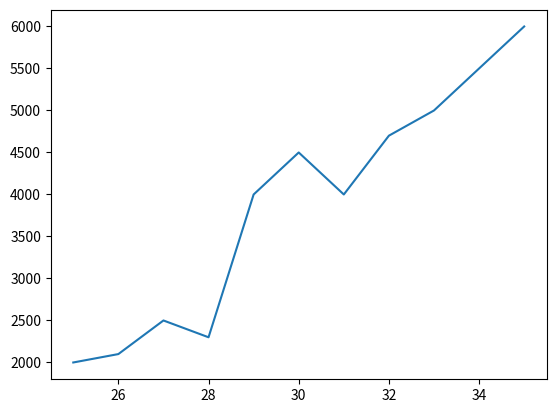

Recreate this plot in Python.
from matplotlib import pyplot as plt


dev_x = [25, 26, 27, 28, 29, 30, 31, 32, 33, 34, 35]
dev_y = [2000, 2100, 2500, 2300, 4000, 4500,
         4000, 4700, 5000, 5500, 6000]
js_dev_y = [2000, 2100, 2100, 2500, 4000, 4500,
            4500, 4700, 4000, 4500, 4000]
py_dev_y = [2100, 2200, 2300, 2700, 4100, 4800,
            5000, 5700, 6000, 6500, 7000]


plt.plot(dev_x, dev_y)
plt.show()
